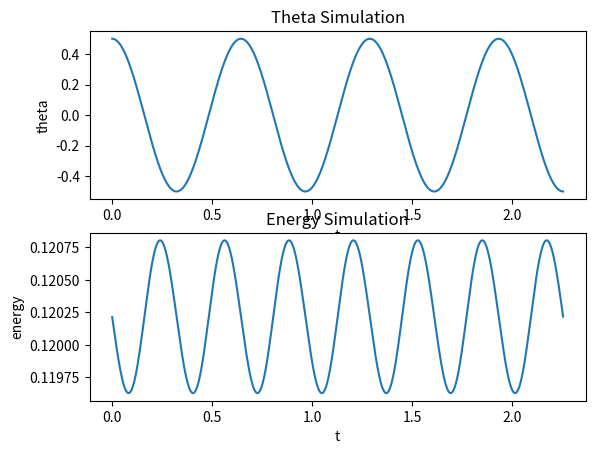
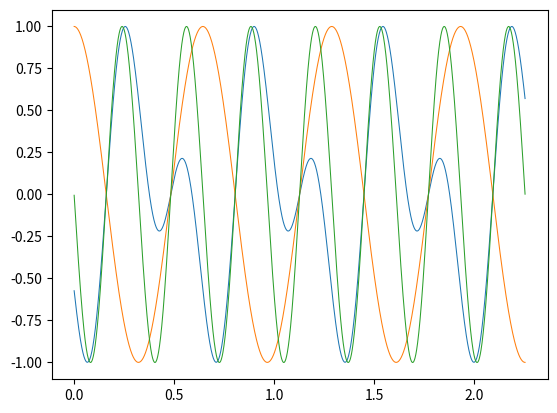

The matplotlib source for these figures, in order:
import math as m
import numpy as np
import sympy as sp
from sympy.abc import x
import matplotlib.pyplot as plt

# Not derived by us, found on fysikprov.se
def TruePeriodTime(theta_0):
    f = ((2/m.pi)/(sp.sqrt(1 - (sp.sin(theta_0/2)*sp.sin(x))**2)))
    return sp.integrate(f, (x, 0, sp.pi/2))


theta_0 = 0.5
omega_0 = 0
g_da = 9.82
length = 0.1
mass = 1

h = 0.001
t_end = 3.5*2*m.pi*m.sqrt(length/g_da)*TruePeriodTime(theta_0)

# angular acceleration
def alphafunc(y,g,l):
    return -m.sin(y)*g/l

# Standard deviation for a population, not a sample
def StDevPop(list_obj):
    mean = np.mean(list_obj)
    stdev = np.std(list_obj,ddof=0)
    return mean,stdev

# plot normal dist. for a list
def PlotStDev(list_obj,sigmawidth=5,res=100):
    mean,stdev = StDevPop(list_obj)
    var = stdev*stdev
    start = mean - sigmawidth*stdev
    end = mean + sigmawidth*stdev
    x_list = np.linspace(start,end,res)
    print(x_list)
    p = lambda x: m.exp(-((x-mean)**2/(2*var)))/(m.sqrt(2*m.pi)*stdev)
    y_list = list(map(p,x_list))
    plt.plot(x_list,y_list)
    plt.show()

# calculates total mechanical energy
def Energy_M(theta_list, omega_list, g_da, l, mass):
    Energy_list = list(map(lambda theta, omega: mass*l*(0.5*l*omega**2 + g_da*(1 - m.cos(theta))), theta_list, omega_list))
    return Energy_list

# runs the sim
def RunThetaSim(theta_0, t_end, h, omega, g_da, length):
    num_steps = int(t_end/h)                    # steps
    theta_list = list(np.zeros(num_steps+1))    # list of angles
    theta_list[0] = theta_0                     # saves first angle
    omega_list = list(np.zeros(num_steps+1))    # list of angular velocities
    omega_list[0] = omega_0                     # saves first angular velocity
    for i in np.arange(int(t_end/h)):           # recursive step siM
        theta = theta_list[i]                   # gets angle
        alpha = alphafunc(theta,g_da,length)    # current angular acceleration
        omega = omega + alpha*h                 # angle velocity
        theta = theta+omega*h                   # angle
        omega_list[i+1] = omega                 # saves angular velocity
        theta_list[i+1] = theta                 # saves angle

    t_list = np.linspace(0,t_end,num_steps+1)   # time_stamps§

    return theta_list, omega_list, t_list

# wave differance between the angle curve and energy curve
def ThetaEnergyShiftWave(theta_obj, Energy_obj):
    theta_obj = (np.array(theta_obj) - np.mean(theta_obj))/max(theta_obj - np.mean(theta_obj))
    Energy_obj = (np.array(Energy_obj) - np.mean(Energy_obj))/max(Energy_obj - np.mean(Energy_obj))
    if len(theta_obj) != len(Energy_obj):
        raise ValueError('Theta and Energy objects must have same length')
    wave = np.subtract(Energy_obj,theta_obj)
    wave = wave/max(wave)
    return wave, theta_obj, Energy_obj


theta_list, omega_list, t_list = RunThetaSim(theta_0, t_end, h, omega_0, g_da, length)
Energy_list = Energy_M(theta_list, omega_list, g_da, length, mass)
plt.subplot(2,1,1)
plt.plot(t_list,theta_list)
plt.title('Theta Simulation')
plt.xlabel('t')
plt.ylabel('theta')
plt.subplot(2,1,2)
plt.plot(t_list,Energy_list)
plt.title('Energy Simulation')
plt.xlabel('t')
plt.ylabel('energy')
plt.show()

wave1, wave2, wave3 = ThetaEnergyShiftWave(theta_list, Energy_list)

lw = 0.75
plt.plot(t_list,wave1, linewidth=lw)
plt.plot(t_list,wave2, linewidth=lw)
plt.plot(t_list,wave3, linewidth=lw)
plt.show()

#print(StDevPop(Energy_list))
#PlotStDev(Energy_list,5)
